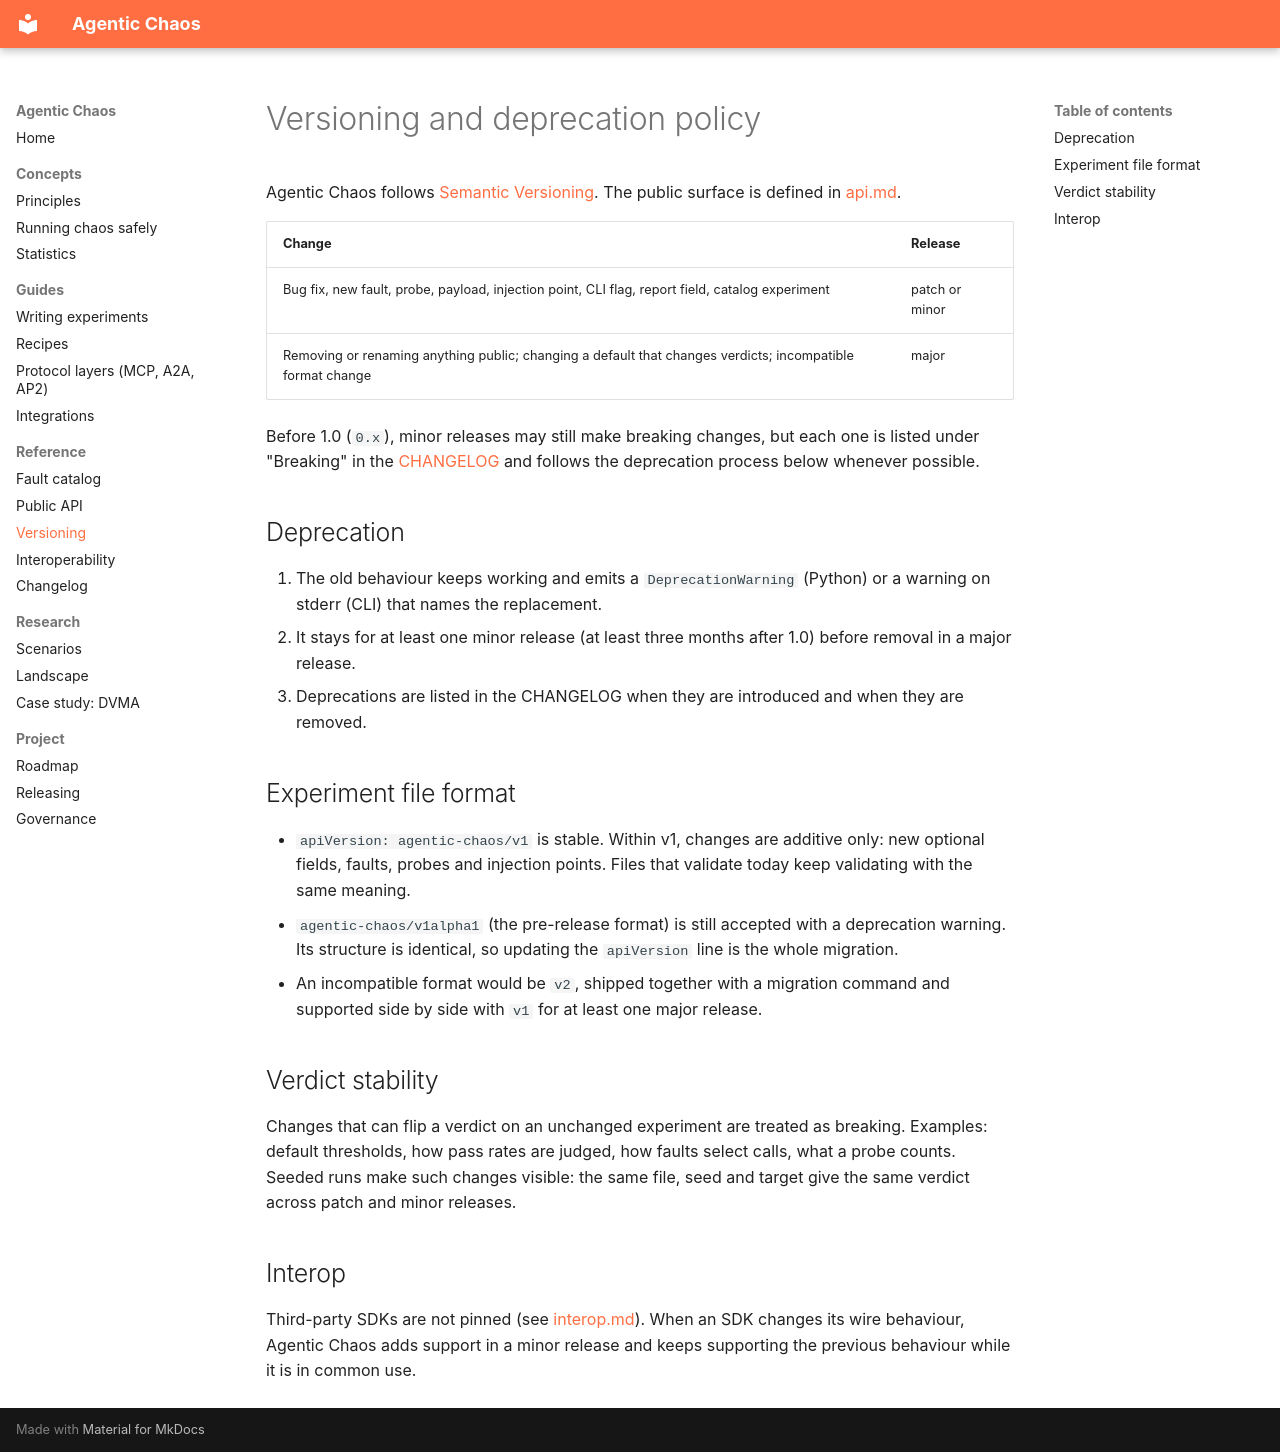

repository: RicoKomenda/agentic-chaos · page: versioning/index.html · generator: mkdocs

# Versioning and deprecation policy

Agentic Chaos follows [Semantic Versioning](https://semver.org/). The public surface is defined in
[api.md](api.md).

| Change | Release |
| --- | --- |
| Bug fix, new fault, probe, payload, injection point, CLI flag, report field, catalog experiment | patch or minor |
| Removing or renaming anything public; changing a default that changes verdicts; incompatible format change | major |

Before 1.0 (`0.x`), minor releases may still make breaking changes, but each one is listed under "Breaking" in
the [CHANGELOG](changelog.md) and follows the deprecation process below whenever possible.

## Deprecation

1. The old behaviour keeps working and emits a `DeprecationWarning` (Python) or a warning on stderr (CLI) that
   names the replacement.
2. It stays for at least one minor release (at least three months after 1.0) before removal in a major release.
3. Deprecations are listed in the CHANGELOG when they are introduced and when they are removed.

## Experiment file format

- `apiVersion: agentic-chaos/v1` is stable. Within v1, changes are additive only: new optional fields, faults,
  probes and injection points. Files that validate today keep validating with the same meaning.
- `agentic-chaos/v1alpha1` (the pre-release format) is still accepted with a deprecation warning. Its
  structure is identical, so updating the `apiVersion` line is the whole migration.
- An incompatible format would be `v2`, shipped together with a migration command and supported side by side
  with `v1` for at least one major release.

## Verdict stability

Changes that can flip a verdict on an unchanged experiment are treated as breaking. Examples: default
thresholds, how pass rates are judged, how faults select calls, what a probe counts. Seeded runs make such
changes visible: the same file, seed and target give the same verdict across patch and minor releases.

## Interop

Third-party SDKs are not pinned (see [interop.md](interop.md)). When an SDK changes its wire behaviour,
Agentic Chaos adds support in a minor release and keeps supporting the previous behaviour while it is in
common use.
